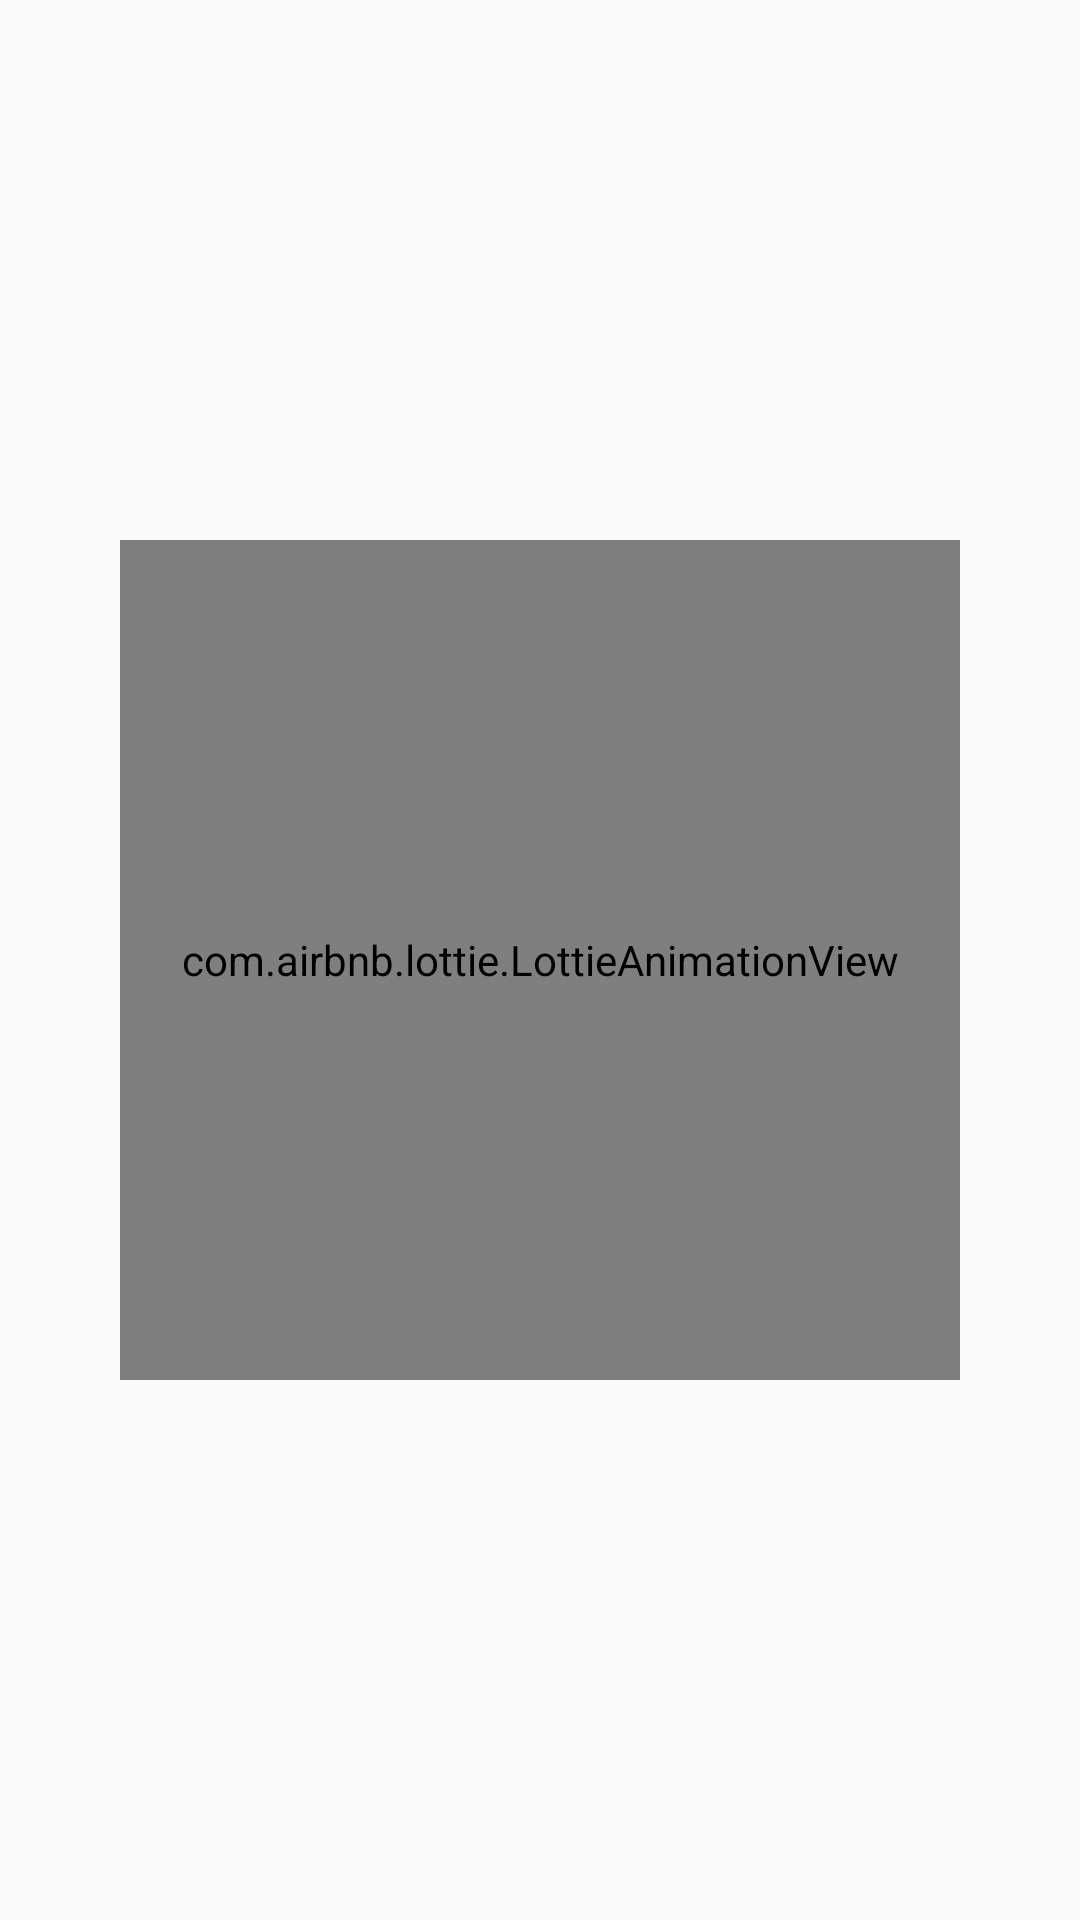

Layout XML and referenced resources for this Android screen:
<!-- AndroidManifest.xml: application theme AppTheme -->
<!-- res/layout/activity_splash.xml -->
<?xml version="1.0" encoding="utf-8"?>
<RelativeLayout xmlns:android="http://schemas.android.com/apk/res/android"
    xmlns:app="http://schemas.android.com/apk/res-auto"
    xmlns:tools="http://schemas.android.com/tools"
    android:layout_width="match_parent"
    android:layout_height="match_parent"
    tools:context=".views.activities.SplashScreenActivity">

    <com.airbnb.lottie.LottieAnimationView
        android:id="@+id/animationView"
        android:layout_width="280dp"
        android:layout_height="280dp"
        android:layout_centerInParent="true"
        android:layout_gravity="center"
        app:lottie_autoPlay="true"
        app:lottie_loop="true"
        app:lottie_rawRes="@raw/ic_stock" />


    <TextView
        android:id="@+id/tvAppName"
        android:layout_width="wrap_content"
        android:layout_height="wrap_content"
        android:layout_below="@id/animationView"
        android:layout_centerInParent="true"
        android:layout_marginTop="8dp"
        android:gravity="center"
        android:text="@string/app_name"
        android:textAppearance="@style/TextAppearance.AppCompat.Large"
        android:visibility="gone"
        tools:visibility="visible" />

</RelativeLayout>
<!-- resources referenced by this layout -->
<resources>
  <string name="app_name">Stock App</string>
  <style name="AppTheme" parent="Theme.AppCompat.Light.DarkActionBar">
          
          <item name="colorPrimary">@color/colorPrimary</item>
          <item name="colorPrimaryDark">@color/colorPrimaryDark</item>
          <item name="colorAccent">@color/colorAccent</item>
      </style>
  <color name="colorPrimary">#673AB7</color>
  <color name="colorPrimaryDark">#512DA8</color>
  <color name="colorAccent">#7C4DFF</color>
</resources>
